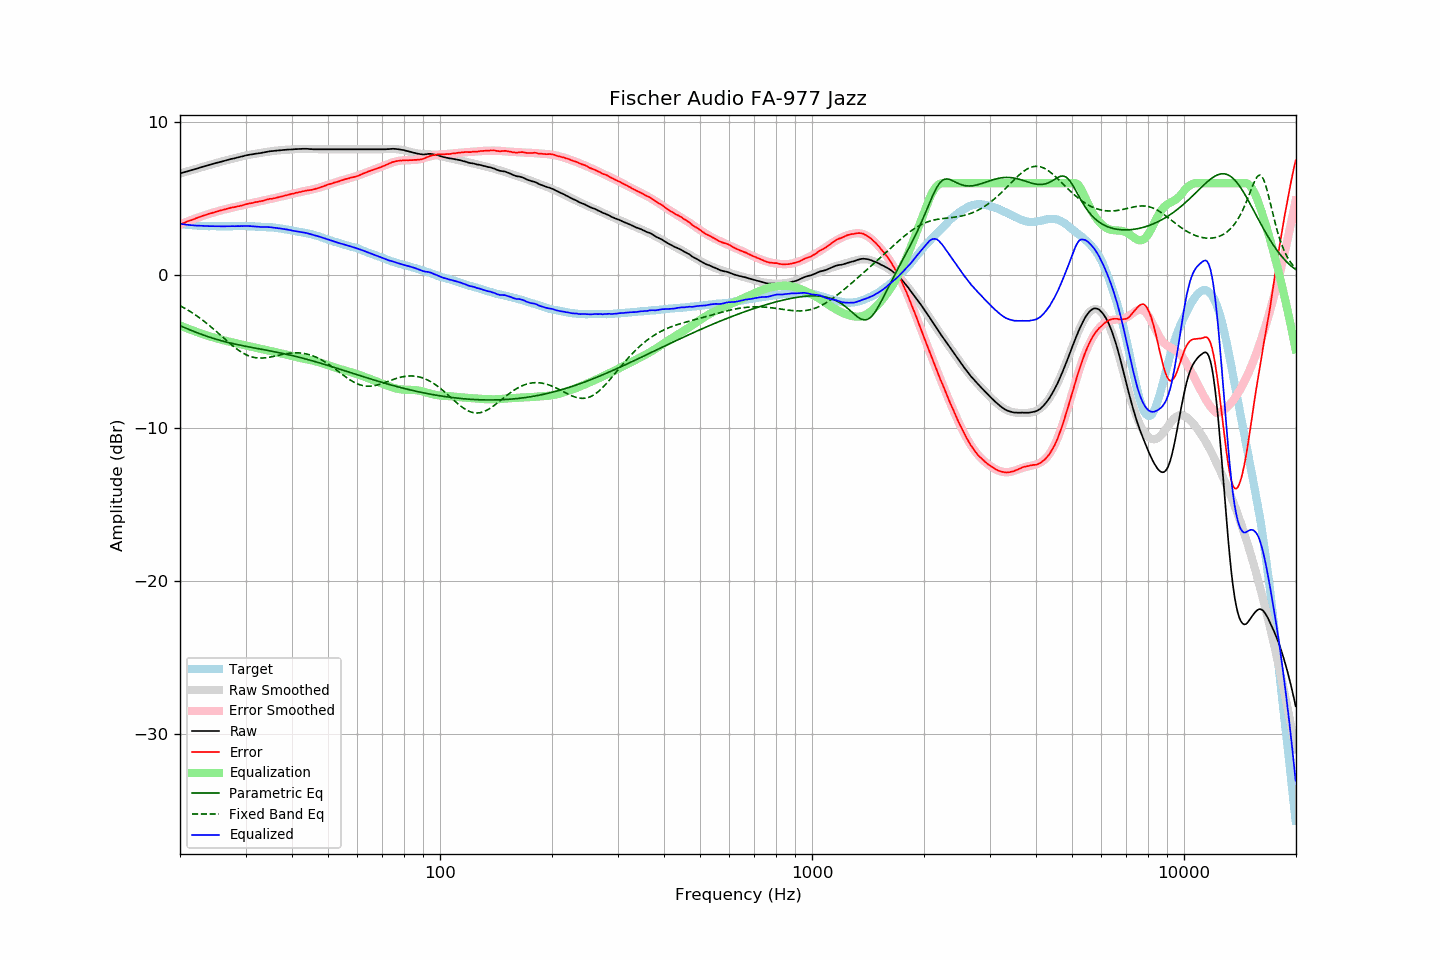

The data file committed next to this chart (first rows):
frequency, raw, error, smoothed, error_smoothed, equalization, parametric_eq, fixed_band_eq, equalized_raw, equalized_smoothed, target
20.00, 6.63, 3.30, 6.63, 3.30, -3.30, -3.31, -2.01, 3.33, 3.33, 3.33
20.20, 6.66, 3.34, 6.66, 3.34, -3.34, -3.36, -2.06, 3.32, 3.32, 3.32
20.40, 6.69, 3.38, 6.69, 3.38, -3.38, -3.40, -2.12, 3.31, 3.31, 3.31
20.61, 6.72, 3.42, 6.72, 3.43, -3.43, -3.45, -2.18, 3.29, 3.30, 3.30
20.81, 6.75, 3.47, 6.75, 3.47, -3.47, -3.49, -2.24, 3.28, 3.28, 3.28
21.02, 6.78, 3.51, 6.78, 3.51, -3.51, -3.53, -2.30, 3.27, 3.27, 3.27
21.23, 6.81, 3.55, 6.81, 3.55, -3.55, -3.58, -2.36, 3.26, 3.26, 3.26
21.44, 6.84, 3.58, 6.84, 3.59, -3.59, -3.62, -2.43, 3.25, 3.25, 3.27
21.66, 6.87, 3.62, 6.87, 3.63, -3.63, -3.66, -2.50, 3.24, 3.25, 3.25
21.87, 6.90, 3.66, 6.91, 3.67, -3.67, -3.70, -2.57, 3.23, 3.24, 3.25
22.09, 6.93, 3.71, 6.94, 3.71, -3.71, -3.74, -2.64, 3.23, 3.23, 3.23
22.31, 6.96, 3.74, 6.97, 3.74, -3.74, -3.79, -2.71, 3.22, 3.22, 3.23
22.54, 7.00, 3.79, 7.00, 3.78, -3.78, -3.82, -2.79, 3.22, 3.22, 3.22
22.76, 7.03, 3.82, 7.03, 3.82, -3.82, -3.86, -2.87, 3.21, 3.21, 3.21
22.99, 7.06, 3.86, 7.06, 3.85, -3.85, -3.90, -2.94, 3.21, 3.21, 3.20
23.22, 7.09, 3.90, 7.09, 3.89, -3.89, -3.94, -3.03, 3.20, 3.20, 3.19
23.45, 7.12, 3.92, 7.12, 3.92, -3.92, -3.98, -3.11, 3.20, 3.20, 3.20
23.69, 7.15, 3.96, 7.15, 3.96, -3.96, -4.01, -3.19, 3.19, 3.19, 3.19
23.92, 7.18, 4.00, 7.18, 3.99, -3.99, -4.05, -3.28, 3.19, 3.19, 3.18
24.16, 7.21, 4.02, 7.21, 4.02, -4.02, -4.08, -3.37, 3.19, 3.19, 3.19
24.40, 7.24, 4.05, 7.24, 4.06, -4.06, -4.12, -3.46, 3.19, 3.19, 3.19
24.65, 7.27, 4.08, 7.27, 4.09, -4.09, -4.15, -3.55, 3.18, 3.18, 3.19
24.89, 7.30, 4.11, 7.30, 4.12, -4.12, -4.18, -3.64, 3.18, 3.18, 3.19
25.14, 7.33, 4.15, 7.33, 4.15, -4.15, -4.21, -3.73, 3.18, 3.18, 3.18
25.39, 7.35, 4.18, 7.36, 4.18, -4.18, -4.24, -3.82, 3.17, 3.18, 3.18
25.65, 7.38, 4.21, 7.39, 4.21, -4.21, -4.27, -3.92, 3.18, 3.18, 3.18
25.91, 7.41, 4.24, 7.42, 4.24, -4.24, -4.30, -4.01, 3.18, 3.18, 3.18
26.16, 7.44, 4.26, 7.44, 4.26, -4.26, -4.33, -4.10, 3.18, 3.18, 3.18
26.43, 7.47, 4.29, 7.47, 4.29, -4.29, -4.36, -4.20, 3.18, 3.18, 3.18
26.69, 7.50, 4.32, 7.50, 4.32, -4.32, -4.39, -4.29, 3.19, 3.18, 3.18
26.96, 7.53, 4.35, 7.52, 4.34, -4.34, -4.41, -4.38, 3.19, 3.18, 3.18
27.23, 7.55, 4.37, 7.55, 4.37, -4.37, -4.44, -4.47, 3.19, 3.18, 3.18
27.50, 7.58, 4.40, 7.58, 4.39, -4.39, -4.46, -4.56, 3.19, 3.19, 3.18
27.77, 7.60, 4.41, 7.60, 4.41, -4.41, -4.49, -4.64, 3.19, 3.19, 3.19
28.05, 7.62, 4.44, 7.63, 4.44, -4.44, -4.51, -4.73, 3.18, 3.19, 3.19
28.33, 7.65, 4.46, 7.66, 4.46, -4.46, -4.53, -4.81, 3.19, 3.19, 3.20
28.62, 7.68, 4.49, 7.68, 4.49, -4.49, -4.56, -4.89, 3.19, 3.20, 3.19
28.90, 7.70, 4.50, 7.71, 4.51, -4.51, -4.58, -4.96, 3.19, 3.20, 3.20
29.19, 7.73, 4.53, 7.73, 4.54, -4.54, -4.60, -5.03, 3.20, 3.20, 3.20
29.48, 7.75, 4.55, 7.76, 4.56, -4.56, -4.62, -5.09, 3.19, 3.20, 3.20
29.78, 7.78, 4.58, 7.78, 4.59, -4.59, -4.64, -5.15, 3.20, 3.19, 3.20
30.08, 7.81, 4.61, 7.80, 4.61, -4.61, -4.66, -5.20, 3.20, 3.19, 3.20
30.38, 7.83, 4.65, 7.82, 4.63, -4.63, -4.68, -5.25, 3.20, 3.19, 3.19
30.68, 7.85, 4.67, 7.84, 4.66, -4.66, -4.70, -5.29, 3.19, 3.19, 3.18
30.99, 7.87, 4.69, 7.86, 4.68, -4.68, -4.72, -5.33, 3.19, 3.18, 3.18
31.30, 7.88, 4.70, 7.88, 4.71, -4.71, -4.74, -5.36, 3.18, 3.18, 3.18
31.61, 7.90, 4.72, 7.90, 4.73, -4.73, -4.76, -5.39, 3.17, 3.17, 3.18
31.93, 7.92, 4.77, 7.92, 4.75, -4.75, -4.78, -5.40, 3.17, 3.17, 3.16
32.24, 7.93, 4.77, 7.94, 4.78, -4.78, -4.80, -5.42, 3.15, 3.16, 3.16
32.57, 7.95, 4.80, 7.96, 4.80, -4.80, -4.82, -5.43, 3.15, 3.16, 3.15
32.89, 7.96, 4.81, 7.97, 4.82, -4.82, -4.84, -5.43, 3.14, 3.15, 3.15
33.22, 7.98, 4.84, 7.99, 4.84, -4.84, -4.86, -5.43, 3.14, 3.15, 3.15
33.55, 8.00, 4.86, 8.01, 4.87, -4.87, -4.88, -5.42, 3.14, 3.14, 3.14
33.89, 8.02, 4.89, 8.02, 4.89, -4.89, -4.90, -5.41, 3.13, 3.13, 3.13
34.23, 8.04, 4.92, 8.04, 4.91, -4.91, -4.92, -5.40, 3.13, 3.13, 3.12
34.57, 8.06, 4.95, 8.06, 4.93, -4.93, -4.94, -5.38, 3.13, 3.12, 3.12
34.92, 8.08, 4.98, 8.07, 4.96, -4.96, -4.96, -5.36, 3.12, 3.11, 3.10
35.27, 8.09, 4.97, 8.09, 4.98, -4.98, -4.98, -5.34, 3.11, 3.10, 3.12
35.62, 8.10, 5.00, 8.10, 5.00, -5.00, -5.00, -5.32, 3.10, 3.10, 3.10
35.97, 8.11, 5.02, 8.11, 5.03, -5.03, -5.02, -5.30, 3.08, 3.08, 3.09
... 635 more rows
